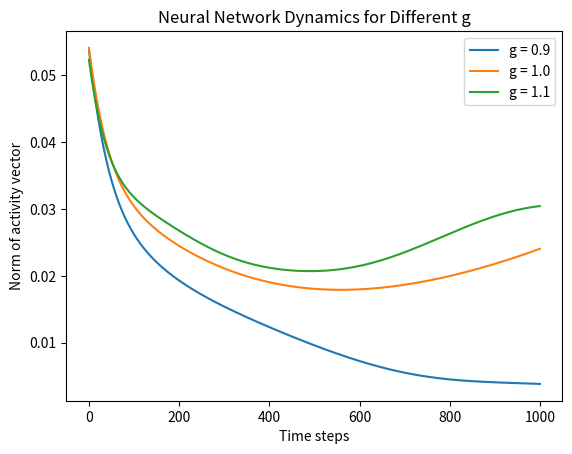

Recreate this plot in Python.
import numpy as np
import matplotlib.pyplot as plt

N = 100
mu = 0
tau = 1.0
h = 0.01
steps = 1000

rng = np.random.default_rng()


def generate_J(N, mu, sigma):
    J = np.random.normal(mu, sigma, (N, N))
    np.fill_diagonal(J, 0)
    return J


def phi(x):
    return np.tanh(x)


# alternative to dr_dt: iterative instead of every r_i in one go
def dr_dt_iterative(r, J, tau):
    drdt = np.zeros(N)
    for i in range(N):
        sum_j = np.sum(J[i, :] * phi(r))
        drdt[i] = (-r[i] + sum_j) / tau
    return drdt


def dr_dt(r, J, tau):
    drdt = (-r + np.dot(J, phi(r))) / tau
    return drdt


def runge_kutta(x, J, tau):
    k1 = h * dr_dt(x, J, tau)
    k2 = h * dr_dt(x + k1 / 2, J, tau)
    k3 = h * dr_dt(x + k2 / 2, J, tau)
    k4 = h * dr_dt(x + k3, J, tau)
    x_new = x + (k1 + 2 * k2 + 2 * k3 + k4) / 6
    return x_new


def run_simulation(N, steps, tau, mu, g):
    sigma = g / np.sqrt(N)
    x = np.random.uniform(-0.01, 0.01, N)
    J = generate_J(N, mu, sigma)
    x_norm = np.zeros(steps)

    for i in range(steps):
        x = runge_kutta(x, J, tau)
        x_norm[i] = np.linalg.norm(x)

    return x_norm


def variable_g_sim(g_arr, N, steps, tau, mu):
    x_norm_arr = np.zeros((len(g_arr), steps))
    for j, g in enumerate(g_arr):
        x_norm_arr[j, :] = run_simulation(N, steps, tau, mu, g)
    return x_norm_arr


g_arr = np.array([0.9, 1.0, 1.1])

x_norm_arr = variable_g_sim(g_arr, N, steps, tau, mu)

for j in range(len(g_arr)):
    plt.plot(x_norm_arr[j], label=f"g = {g_arr[j]}")
plt.legend()
plt.xlabel("Time steps")
plt.ylabel("Norm of activity vector")
plt.title("Neural Network Dynamics for Different g")
plt.show()
